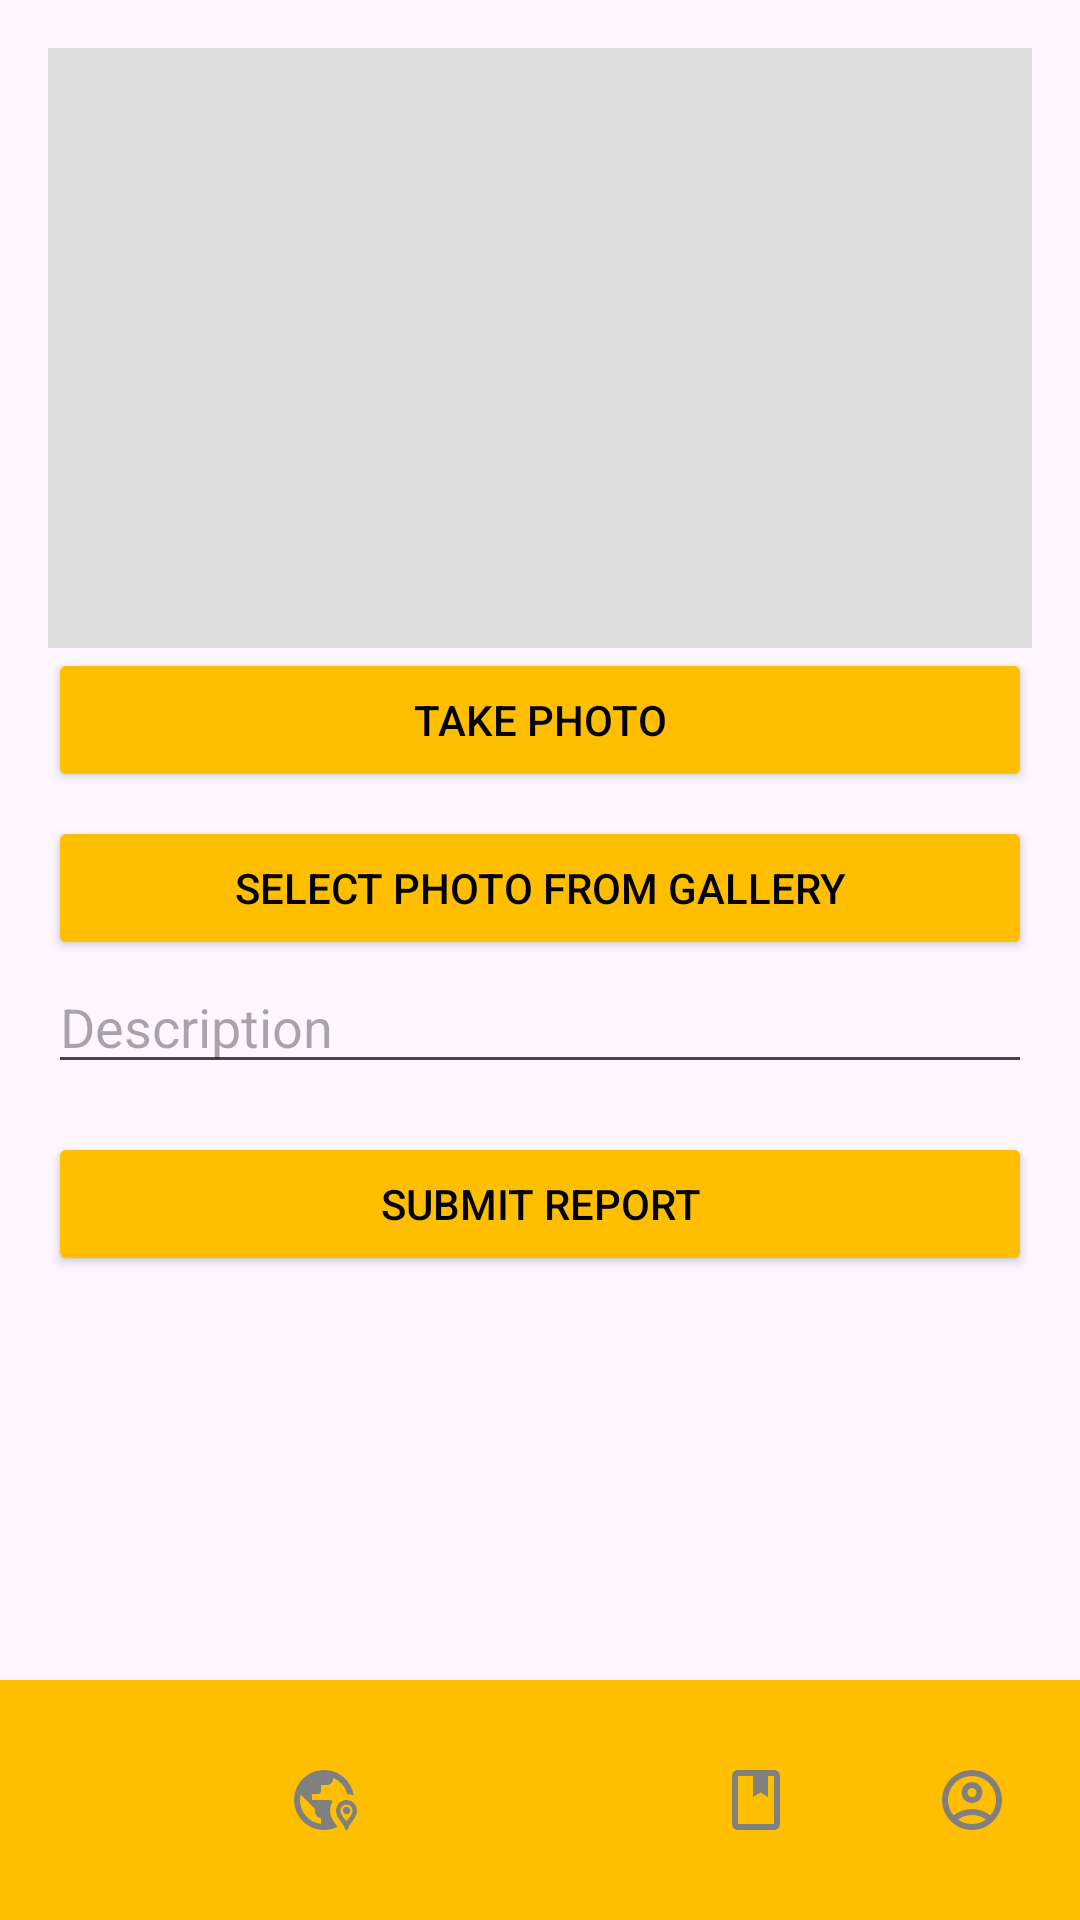

Write the Android layout XML for this screen, with the resource values it uses.
<!-- AndroidManifest.xml: application theme Theme.RoadDamageReporter -->
<!-- res/layout/activity_report.xml -->
<?xml version="1.0" encoding="utf-8"?>
<RelativeLayout xmlns:android="http://schemas.android.com/apk/res/android"
    xmlns:app="http://schemas.android.com/apk/res-auto"
    xmlns:tools="http://schemas.android.com/tools"
    android:layout_width="match_parent"
    android:layout_height="match_parent"
    tools:context=".ReportActivity">

    
    <ScrollView
        android:layout_width="match_parent"
        android:layout_height="match_parent"
        android:layout_above="@id/bottomNavigation">

        <LinearLayout
            android:layout_width="match_parent"
            android:layout_height="wrap_content"
            android:orientation="vertical"
            android:padding="16dp">

            <ImageView
                android:id="@+id/imageViewPhoto"
                android:layout_width="match_parent"
                android:layout_height="200dp"
                android:scaleType="centerCrop"
                android:background="#DDDDDD"
                android:contentDescription="Road damage photo" />

            <Button
                android:id="@+id/buttonTakePhoto"
                android:layout_width="match_parent"
                android:layout_height="wrap_content"
                android:text="Take Photo"
                android:textColor="#000"
                android:backgroundTint="#FFBF00" />

            <Button
                android:id="@+id/buttonSelectPhoto"
                android:layout_width="match_parent"
                android:layout_height="wrap_content"
                android:text="Select Photo from Gallery"
                android:textColor="#000"
                android:backgroundTint="#FFBF00"
                android:layout_marginTop="8dp" />

            <EditText
                android:id="@+id/editTextDescription"
                android:layout_width="match_parent"
                android:layout_height="wrap_content"
                android:hint="Description"
                android:inputType="textMultiLine" />

            <Button
                android:id="@+id/buttonSubmit"
                android:layout_width="match_parent"
                android:layout_height="wrap_content"
                android:text="Submit Report"
                android:textColor="#000"
                android:backgroundTint="#FFBF00"
                android:layout_marginTop="16dp" />

        </LinearLayout>
    </ScrollView>

    
    <com.google.android.material.bottomnavigation.BottomNavigationView
        android:id="@+id/bottomNavigation"
        android:layout_width="match_parent"
        android:layout_height="wrap_content"
        android:layout_alignParentBottom="true"
        android:background="@color/nav_yellow"
        app:menu="@menu/bottom_nav_menu"
        app:itemIconTint="@color/bottom_nav_selector"
        app:itemTextColor="@color/bottom_nav_selector" />

</RelativeLayout>
<!-- resources referenced by this layout -->
<resources>
  <color name="nav_yellow">#FFBF00</color>
  <style name="Theme.RoadDamageReporter" parent="Base.Theme.RoadDamageReporter" />
  <style name="Base.Theme.RoadDamageReporter" parent="Theme.Material3.DayNight.NoActionBar">
          
          
      </style>
</resources>
